The GitHub repository dkristensen/UPSCS431Final contains a labelled image folder "data" with 2 categories: nothing, sea lion. Examples follow, each with its label.

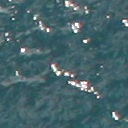
Label: nothing

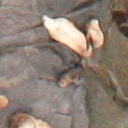
Label: nothing

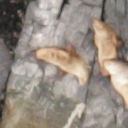
Label: sea lion

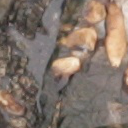
Label: sea lion

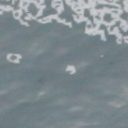
Label: nothing

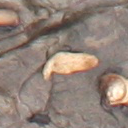
Label: sea lion
